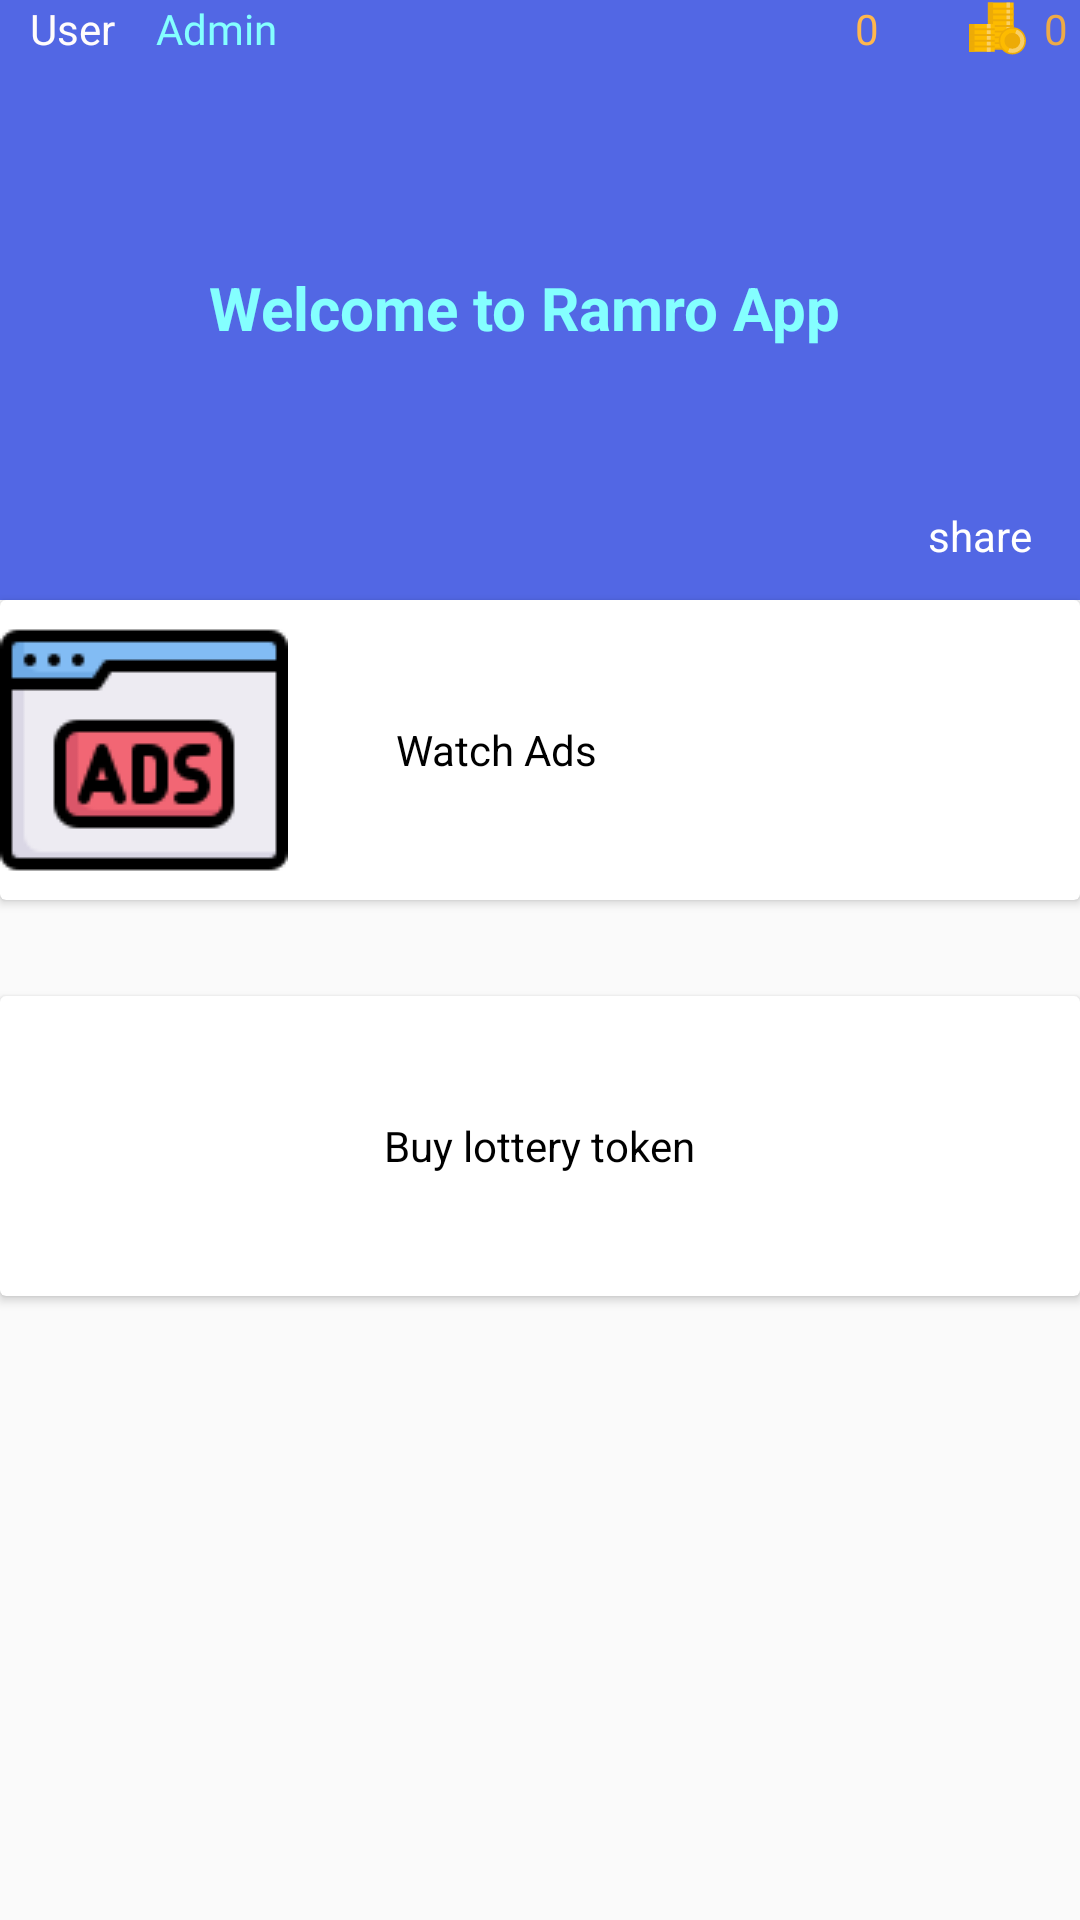

Layout XML and referenced resources for this Android screen:
<!-- AndroidManifest.xml: application theme values.splash. -->
<!-- res/layout/fragment_home.xml -->
<?xml version="1.0" encoding="utf-8"?>
<androidx.constraintlayout.widget.ConstraintLayout xmlns:android="http://schemas.android.com/apk/res/android"
    xmlns:app="http://schemas.android.com/apk/res-auto"
    xmlns:tools="http://schemas.android.com/tools"
    android:id="@+id/frameLayout2"
    android:layout_width="match_parent"
    android:layout_height="match_parent"
    tools:context=".home">

    <View
        android:id="@+id/view"
        android:layout_width="wrap_content"
        android:layout_height="200dp"
        android:background="@color/colorPurple"
        app:layout_constraintEnd_toEndOf="parent"
        app:layout_constraintStart_toStartOf="parent"
        app:layout_constraintTop_toTopOf="parent" />

    <TextView
        android:id="@+id/coins"
        android:layout_width="wrap_content"
        android:layout_height="wrap_content"
        android:layout_marginEnd="4dp"
        android:text="@string/_0"
        android:textColor="#EDAA47"
        app:layout_constraintEnd_toEndOf="parent"
        app:layout_constraintTop_toTopOf="parent" />

    <TextView
        android:id="@+id/textView22"
        android:layout_width="30dp"
        android:layout_height="19dp"
        android:layout_marginStart="10dp"
        android:text="User"
        android:textColor="#FFFCFC"
        app:layout_constraintStart_toStartOf="parent"
        app:layout_constraintTop_toTopOf="parent" />

    <ImageView
        android:id="@+id/imageView"
        android:layout_width="31dp"
        android:layout_height="19dp"
        android:src="@drawable/coins_cash_svgrepo_com"
        app:layout_constraintBottom_toBottomOf="@+id/coins"
        app:layout_constraintEnd_toStartOf="@+id/coins"
        app:layout_constraintTop_toTopOf="parent" />

    <TextView
        android:id="@+id/user"
        android:layout_width="wrap_content"
        android:layout_height="wrap_content"
        android:layout_marginStart="12dp"
        android:fontFamily="@font/roboto_bold"
        android:text="@string/admin"
        android:textColor="#84FFFF"
        app:layout_constraintBottom_toBottomOf="@+id/textView22"
        app:layout_constraintStart_toEndOf="@+id/textView22"
        app:layout_constraintTop_toTopOf="@+id/textView22" />

    <androidx.cardview.widget.CardView
        android:id="@+id/cardView"
        android:layout_width="0dp"
        android:layout_height="100dp"
        app:layout_constraintEnd_toEndOf="parent"
        app:layout_constraintHorizontal_bias="0.0"
        app:layout_constraintStart_toStartOf="parent"
        app:layout_constraintTop_toBottomOf="@+id/view">

        <TextView
            android:id="@+id/textView2"
            android:layout_width="96dp"
            android:layout_height="wrap_content"
            android:layout_gravity="center"
            android:text="Watch Ads"
            android:textColor="#000000" />

        <ImageView
            android:id="@+id/imageView2"
            android:layout_width="wrap_content"
            android:layout_height="match_parent"
            android:src="@drawable/adss" />
    </androidx.cardview.widget.CardView>

    <androidx.cardview.widget.CardView
        android:id="@+id/cardView2"
        android:layout_width="0dp"
        android:layout_height="100dp"
        android:layout_marginTop="32dp"
        app:layout_constraintEnd_toEndOf="parent"
        app:layout_constraintHorizontal_bias="0.0"
        app:layout_constraintStart_toStartOf="parent"
        app:layout_constraintTop_toBottomOf="@+id/cardView">

        <TextView
            android:id="@+id/textView5"
            android:layout_width="wrap_content"
            android:layout_height="wrap_content"
            android:layout_gravity="center"
            android:text="@string/buy_lottery_token"
            android:textColor="#000000"
            android:textColorHighlight="#D1C4E9" />

        <ImageView
            android:id="@+id/imageView5"
            android:layout_width="97dp"
            android:layout_height="match_parent"
            android:src="@drawable/token" />

    </androidx.cardview.widget.CardView>

    <TextView
        android:id="@+id/tokens"
        android:layout_width="wrap_content"
        android:layout_height="wrap_content"
        android:layout_marginEnd="24dp"
        android:text="0"
        android:textColor="#FFB74D"
        app:layout_constraintEnd_toStartOf="@+id/imageView"
        app:layout_constraintTop_toTopOf="parent" />

    <ImageView
        android:id="@+id/imageView6"
        android:layout_width="37dp"
        android:layout_height="20dp"
        android:src="@drawable/token"
        app:layout_constraintBottom_toBottomOf="@+id/tokens"
        app:layout_constraintEnd_toStartOf="@+id/tokens"
        app:layout_constraintTop_toTopOf="parent" />

    <TextView
        android:id="@+id/textView7"
        android:layout_width="220dp"
        android:layout_height="30dp"
        android:text="Welcome to Ramro App"
        android:textColor="#84FFFF"
        android:textSize="20sp"
        android:textStyle="bold"
        app:layout_constraintBottom_toBottomOf="@+id/view"
        app:layout_constraintEnd_toEndOf="@+id/view"
        app:layout_constraintHorizontal_bias="0.497"
        app:layout_constraintStart_toStartOf="parent"
        app:layout_constraintTop_toTopOf="@+id/view"
        app:layout_constraintVertical_bias="0.523" />

    <TextView
        android:id="@+id/textView8"
        android:layout_width="wrap_content"
        android:layout_height="wrap_content"
        android:layout_marginEnd="16dp"
        android:layout_marginBottom="12dp"
        android:text="share"
        android:textColor="#FFFFFF"
        app:layout_constraintBottom_toBottomOf="@+id/view"
        app:layout_constraintEnd_toEndOf="parent" />

</androidx.constraintlayout.widget.ConstraintLayout>
<!-- resources referenced by this layout -->
<resources>
  <color name="colorPurple">#5267E4</color>
  <!-- drawable adss: png bitmap (drawable-v24, 2475 bytes) -->
  <!-- drawable coins_cash_svgrepo_com: vector/xml drawable (drawable, 3098 chars, omitted) -->
  <string name="_0">0</string>
  <string name="admin">Admin</string>
  <string name="buy_lottery_token">Buy lottery token</string>
  <style name="values.splash." parent="Theme.AppCompat.DayNight.NoActionBar">
  
  
          <item name="android:windowDisablePreview">true</item>
          <item name="colorPrimary">@color/purple_500</item>
          <item name="colorPrimaryVariant">@color/purple_700</item>
          <item name="colorOnPrimary">@color/white</item>
          
          <item name="colorSecondary">@color/teal_200</item>
          <item name="colorSecondaryVariant">@color/teal_700</item>
          <item name="colorOnSecondary">@color/black</item>
          
          <item name="android:statusBarColor">@color/colorPurple</item>
  
  
      </style>
  <color name="purple_500">#FF6200EE</color>
  <color name="purple_700">#FF3700B3</color>
  <color name="white">#FFFFFFFF</color>
  <color name="teal_200">#FF03DAC5</color>
  <color name="teal_700">#FF018786</color>
  <color name="black">#FF000000</color>
</resources>
